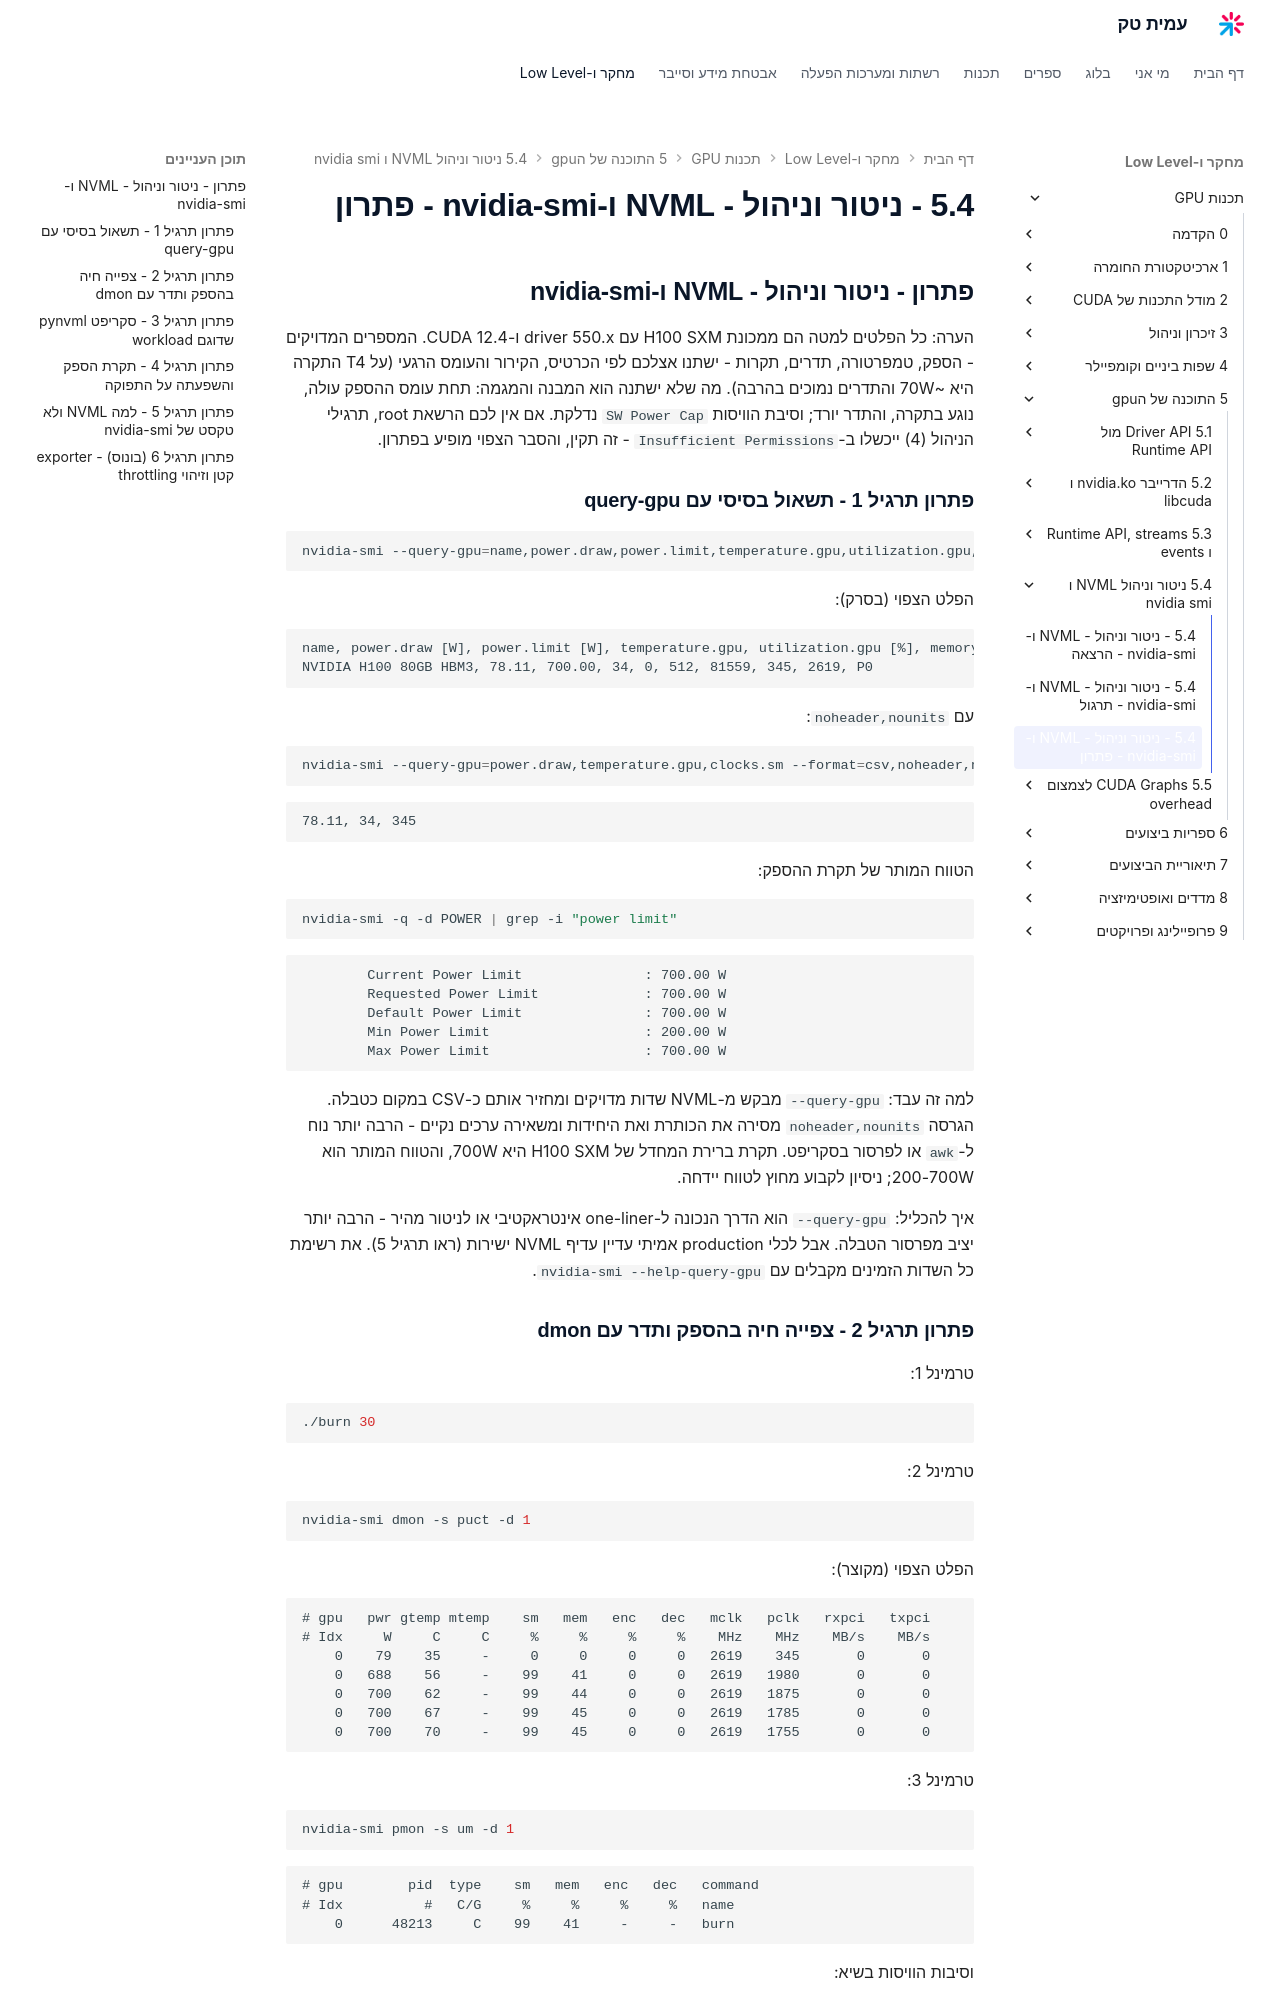

repository: AmitPinchasi/amittech · page: תכנות-GPU/5 - התוכנה של הgpu/5.4 - ניטור וניהול - NVML ו-nvidia-smi/5.4 - ניטור וניהול - NVML ו-nvidia-smi - פתרון/index.html · generator: mkdocs

## פתרון - ניטור וניהול - NVML ו-nvidia-smi

הערה: כל הפלטים למטה הם ממכונת H100 SXM עם driver 550.x ו-CUDA 12.4. המספרים המדויקים - הספק, טמפרטורה, תדרים, תקרות - ישתנו אצלכם לפי הכרטיס, הקירור והעומס הרגעי (על T4 התקרה היא ~70W והתדרים נמוכים בהרבה). מה שלא ישתנה הוא המבנה והמגמה: תחת עומס ההספק עולה, נוגע בתקרה, והתדר יורד; וסיבת הוויסות `SW Power Cap` נדלקת. אם אין לכם הרשאת root, תרגילי הניהול (4) ייכשלו ב-`Insufficient Permissions` - זה תקין, והסבר הצפוי מופיע בפתרון.

### פתרון תרגיל 1 - תשאול בסיסי עם query-gpu

```bash
nvidia-smi --query-gpu=name,power.draw,power.limit,temperature.gpu,utilization.gpu,memory.used,memory.total,clocks.sm,clocks.mem,pstate --format=csv
```

הפלט הצפוי (בסרק):

```text
name, power.draw [W], power.limit [W], temperature.gpu, utilization.gpu [%], memory.used [MiB], memory.total [MiB], clocks.current.sm [MHz], clocks.current.memory [MHz], pstate
NVIDIA H100 80GB HBM3, 78.11, 700.00, 34, 0, 512, 81559, 345, 2619, P0
```

עם `noheader,nounits`:

```bash
nvidia-smi --query-gpu=power.draw,temperature.gpu,clocks.sm --format=csv,noheader,nounits
```

```text
78.11, 34, 345
```

הטווח המותר של תקרת ההספק:

```bash
nvidia-smi -q -d POWER | grep -i "power limit"
```

```text
        Current Power Limit               : 700.00 W
        Requested Power Limit             : 700.00 W
        Default Power Limit               : 700.00 W
        Min Power Limit                   : 200.00 W
        Max Power Limit                   : 700.00 W
```

למה זה עבד: `--query-gpu` מבקש מ-NVML שדות מדויקים ומחזיר אותם כ-CSV במקום כטבלה. הגרסה `noheader,nounits` מסירה את הכותרת ואת היחידות ומשאירה ערכים נקיים - הרבה יותר נוח ל-`awk` או לפרסור בסקריפט. תקרת ברירת המחדל של H100 SXM היא 700W, והטווח המותר הוא 200-700W; ניסיון לקבוע מחוץ לטווח יידחה.

איך להכליל: `--query-gpu` הוא הדרך הנכונה ל-one-liner אינטראקטיבי או לניטור מהיר - הרבה יותר יציב מפרסור הטבלה. אבל לכלי production אמיתי עדיין עדיף NVML ישירות (ראו תרגיל 5). את רשימת כל השדות הזמינים מקבלים עם `nvidia-smi --help-query-gpu`.
